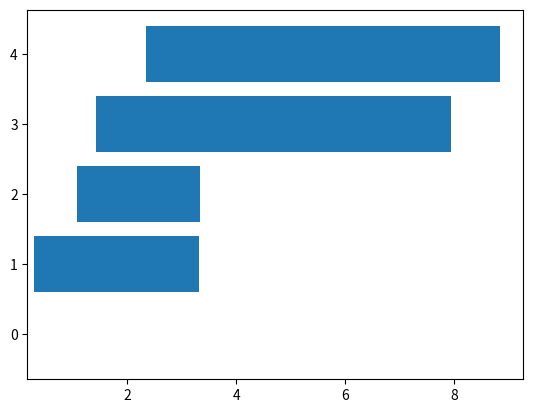

Python code for this plot:
import random
import numpy as np
import matplotlib.pyplot as plt


# code added

def MM1(maximum_number_of_customers, mean_arrival_time, mean_service_time):
    customer = []
    wait_time = []
    system_idle_time = 0
    time = 0.0
    number_of_process = maximum_number_of_customers

    for i in range(number_of_process):
        arrival = np.random.exponential(1 / mean_arrival_time) * 60
        service = np.random.exponential(1 / mean_service_time) * 60
        data = [arrival, service]
        customer.append(data)

    customer.sort(key=lambda x: x[0])
    print(customer)

    for i in range(number_of_process):

        if time < customer[i][0]:  # System delay calculate kore nilam
            system_idle_time += abs(time - customer[i][0])
            time = customer[i][0]

        if time > customer[i][0]: # Wait time calculation
            wait_time.append(abs(time - customer[i][0]))
        else:
            wait_time.append(0)

        time = time + customer[i][1]

    average_wait = sum(wait_time) / number_of_process
    print("Average Delay in Queue ", round(average_wait, 2), " Seconds")
    average_sytem_idle = ((time - system_idle_time) / time) * 100
    print("System utilization ", round(average_sytem_idle, 2), " %")
    print("Time Simulation Ended ", round(time, 2), " Seconds")

    plt.barh(y=[i for i in range(number_of_process)], width=wait_time, left=[i[0] for i in customer])
    plt.show()


MM1(5, 53.33, 17.5)